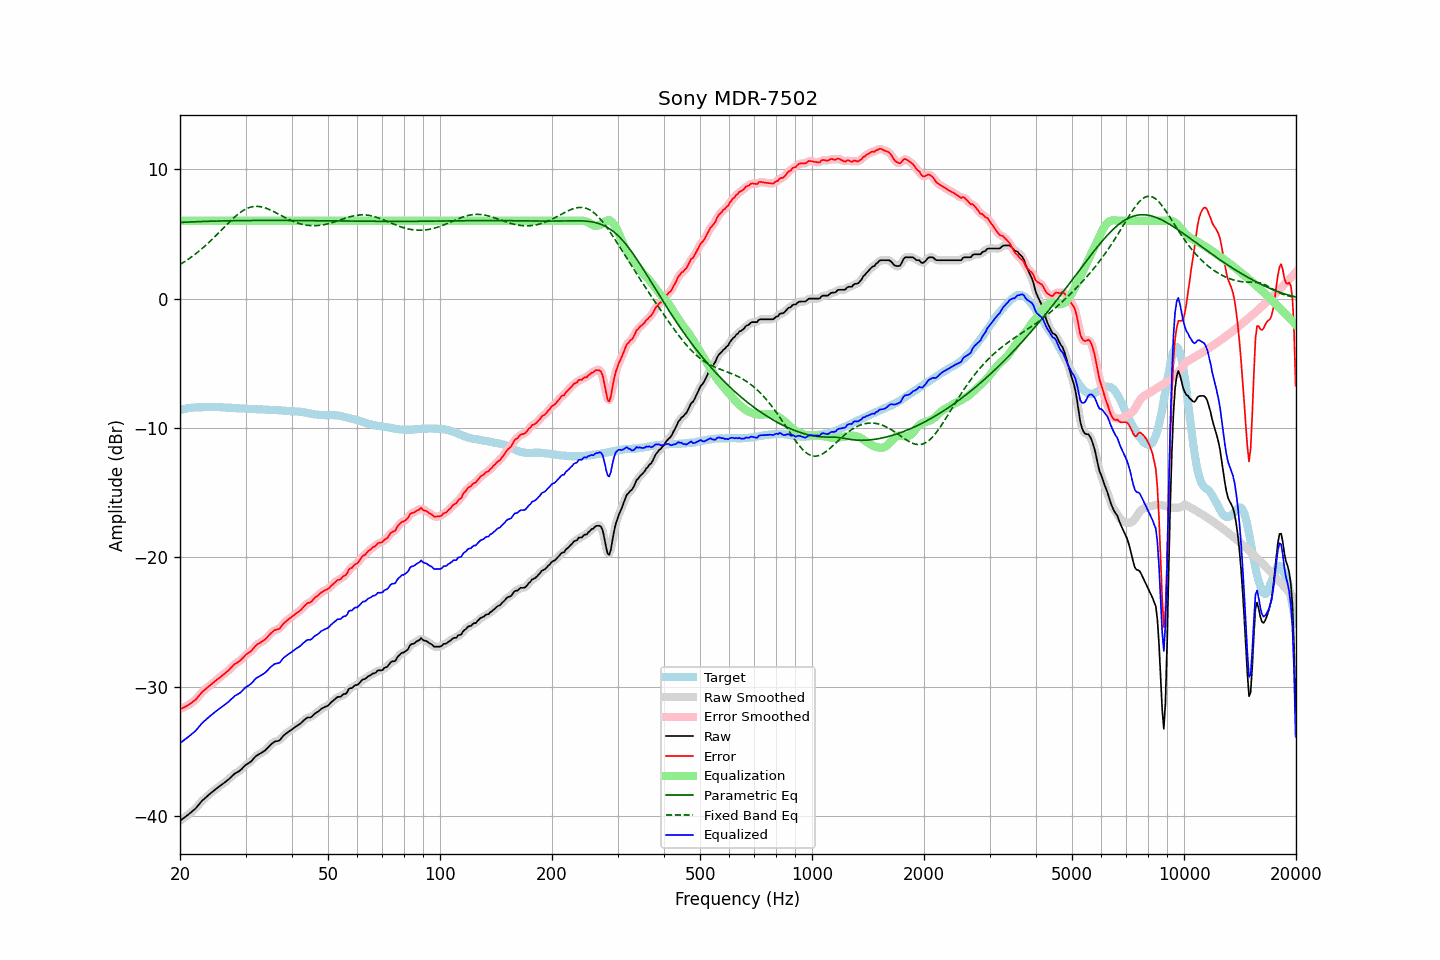

The data file committed next to this chart (first rows):
frequency, raw, error, smoothed, error_smoothed, equalization, parametric_eq, fixed_band_eq, equalized_raw, equalized_smoothed, target
20.00, -40.34, -31.72, -40.34, -31.72, 6.00, 5.88, 2.63, -34.34, -34.34, -8.62
20.20, -40.25, -31.67, -40.25, -31.66, 6.00, 5.89, 2.71, -34.25, -34.25, -8.58
20.40, -40.16, -31.61, -40.16, -31.60, 6.00, 5.89, 2.78, -34.16, -34.16, -8.55
20.61, -40.06, -31.54, -40.06, -31.54, 6.00, 5.90, 2.86, -34.06, -34.06, -8.52
20.81, -39.97, -31.48, -39.97, -31.48, 6.00, 5.90, 2.94, -33.97, -33.97, -8.49
21.02, -39.88, -31.42, -39.88, -31.41, 6.00, 5.91, 3.03, -33.88, -33.88, -8.46
21.23, -39.78, -31.34, -39.78, -31.33, 6.00, 5.92, 3.11, -33.78, -33.78, -8.44
21.44, -39.67, -31.23, -39.68, -31.24, 6.00, 5.92, 3.20, -33.67, -33.68, -8.43
21.66, -39.57, -31.15, -39.57, -31.15, 6.00, 5.93, 3.29, -33.57, -33.57, -8.42
21.87, -39.47, -31.05, -39.46, -31.05, 6.00, 5.93, 3.39, -33.47, -33.46, -8.41
22.09, -39.35, -30.94, -39.34, -30.94, 6.00, 5.94, 3.48, -33.35, -33.34, -8.40
22.31, -39.20, -30.80, -39.20, -30.80, 6.00, 5.94, 3.58, -33.20, -33.20, -8.40
22.54, -39.05, -30.66, -39.05, -30.65, 6.00, 5.95, 3.68, -33.05, -33.05, -8.40
22.76, -38.90, -30.50, -38.90, -30.51, 6.00, 5.95, 3.79, -32.90, -32.90, -8.40
22.99, -38.76, -30.36, -38.77, -30.37, 6.00, 5.95, 3.89, -32.76, -32.77, -8.40
23.22, -38.65, -30.26, -38.65, -30.26, 6.00, 5.96, 4.00, -32.65, -32.65, -8.39
23.45, -38.54, -30.15, -38.54, -30.15, 6.00, 5.96, 4.11, -32.54, -32.54, -8.39
23.69, -38.43, -30.05, -38.43, -30.05, 6.00, 5.97, 4.23, -32.43, -32.43, -8.38
23.92, -38.32, -29.94, -38.32, -29.95, 6.00, 5.97, 4.34, -32.32, -32.32, -8.38
24.16, -38.22, -29.85, -38.22, -29.85, 6.00, 5.97, 4.46, -32.22, -32.22, -8.37
24.40, -38.12, -29.75, -38.12, -29.74, 6.00, 5.98, 4.58, -32.12, -32.12, -8.37
24.65, -38.02, -29.64, -38.02, -29.64, 6.00, 5.98, 4.70, -32.02, -32.02, -8.38
24.89, -37.91, -29.53, -37.92, -29.54, 6.00, 5.98, 4.82, -31.91, -31.92, -8.38
25.14, -37.82, -29.44, -37.82, -29.44, 6.00, 5.99, 4.95, -31.82, -31.82, -8.38
25.39, -37.73, -29.34, -37.73, -29.34, 6.00, 5.99, 5.07, -31.73, -31.73, -8.39
25.65, -37.64, -29.25, -37.64, -29.25, 6.00, 5.99, 5.20, -31.64, -31.64, -8.39
25.91, -37.55, -29.15, -37.55, -29.15, 6.00, 6.00, 5.33, -31.55, -31.55, -8.40
26.16, -37.46, -29.05, -37.46, -29.05, 6.00, 6.00, 5.46, -31.46, -31.46, -8.41
26.43, -37.36, -28.95, -37.36, -28.95, 6.00, 6.00, 5.58, -31.36, -31.36, -8.41
26.69, -37.26, -28.84, -37.27, -28.84, 6.00, 6.00, 5.71, -31.26, -31.27, -8.42
26.96, -37.17, -28.75, -37.16, -28.74, 6.00, 6.01, 5.83, -31.17, -31.16, -8.42
27.23, -37.05, -28.62, -37.05, -28.62, 6.00, 6.01, 5.95, -31.05, -31.05, -8.43
27.50, -36.93, -28.49, -36.93, -28.49, 6.00, 6.01, 6.07, -30.93, -30.93, -8.44
27.77, -36.81, -28.35, -36.81, -28.36, 6.00, 6.01, 6.19, -30.81, -30.81, -8.46
28.05, -36.70, -28.24, -36.71, -28.25, 6.00, 6.02, 6.30, -30.70, -30.71, -8.46
28.33, -36.63, -28.16, -36.63, -28.16, 6.00, 6.02, 6.41, -30.63, -30.63, -8.47
28.62, -36.56, -28.08, -36.56, -28.08, 6.00, 6.02, 6.51, -30.56, -30.56, -8.48
28.90, -36.49, -28.01, -36.48, -28.00, 6.00, 6.02, 6.61, -30.49, -30.48, -8.48
29.19, -36.39, -27.90, -36.38, -27.90, 6.00, 6.02, 6.70, -30.39, -30.38, -8.49
29.48, -36.26, -27.78, -36.26, -27.77, 6.00, 6.02, 6.78, -30.26, -30.26, -8.48
29.78, -36.13, -27.64, -36.14, -27.64, 6.00, 6.03, 6.85, -30.13, -30.14, -8.49
30.08, -36.01, -27.51, -36.03, -27.52, 6.00, 6.03, 6.92, -30.01, -30.03, -8.50
30.38, -35.94, -27.43, -35.94, -27.43, 6.00, 6.03, 6.98, -29.94, -29.94, -8.51
30.68, -35.86, -27.34, -35.86, -27.34, 6.00, 6.03, 7.02, -29.86, -29.86, -8.52
30.99, -35.78, -27.25, -35.77, -27.24, 6.00, 6.03, 7.06, -29.78, -29.77, -8.53
31.30, -35.65, -27.12, -35.64, -27.12, 6.00, 6.03, 7.09, -29.65, -29.64, -8.53
31.61, -35.50, -26.97, -35.51, -26.97, 6.00, 6.03, 7.11, -29.50, -29.51, -8.53
31.93, -35.36, -26.82, -35.38, -26.83, 6.00, 6.03, 7.12, -29.36, -29.38, -8.54
32.24, -35.28, -26.72, -35.28, -26.73, 6.00, 6.03, 7.12, -29.28, -29.28, -8.56
32.57, -35.21, -26.65, -35.20, -26.64, 6.00, 6.03, 7.12, -29.21, -29.20, -8.56
32.89, -35.14, -26.58, -35.14, -26.57, 6.00, 6.03, 7.10, -29.14, -29.14, -8.55
33.22, -35.06, -26.49, -35.06, -26.50, 6.00, 6.03, 7.07, -29.06, -29.06, -8.57
33.55, -34.98, -26.41, -34.98, -26.41, 6.00, 6.04, 7.04, -28.98, -28.98, -8.57
33.89, -34.90, -26.32, -34.89, -26.31, 6.00, 6.04, 7.00, -28.90, -28.89, -8.58
34.23, -34.78, -26.20, -34.78, -26.19, 6.00, 6.04, 6.96, -28.78, -28.78, -8.58
34.57, -34.65, -26.06, -34.65, -26.06, 6.00, 6.04, 6.91, -28.65, -28.65, -8.59
34.92, -34.51, -25.92, -34.52, -25.93, 6.00, 6.04, 6.86, -28.51, -28.52, -8.59
35.27, -34.40, -25.80, -34.40, -25.80, 6.00, 6.04, 6.80, -28.40, -28.40, -8.60
35.62, -34.31, -25.70, -34.30, -25.70, 6.00, 6.04, 6.74, -28.31, -28.30, -8.61
35.97, -34.21, -25.60, -34.23, -25.62, 6.00, 6.04, 6.67, -28.21, -28.23, -8.61
... 635 more rows
